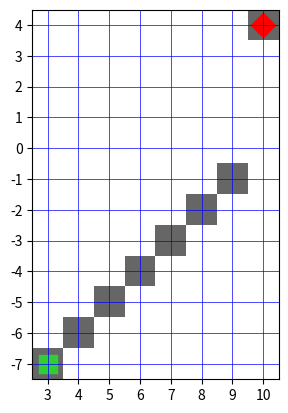

Write Python code to recreate this figure.
"""
	This file is part of FishBot, a Warzone 2100 AI.

	FishBot is free software; you can redistribute it and/or modify
	it under the terms of the GNU General Public License as published by
	the Free Software Foundation; either version 2 of the License, or
	(at your option) any later version.

	FishBot is distributed in the hope that it will be useful,
	but WITHOUT ANY WARRANTY; without even the implied warranty of
	MERCHANTABILITY or FITNESS FOR A PARTICULAR PURPOSE. See the
	GNU General Public License for more details.

	You should have received a copy of the GNU General Public License along with this program.
	If not, see <https://www.gnu.org/licenses/>.
"""

"""
Note: terrainType as of 4.7.0 are defined as:
warzone2100/lib/wzmaplib/include/wzmaplib/terrain_type.h

enum TYPE_OF_TERRAIN
{
	TER_SAND,               -> 0
	TER_SANDYBRUSH,
	TER_BAKEDEARTH,
	TER_GREENMUD,
	TER_REDBRUSH,
	TER_PINKROCK,
	TER_ROAD,
	TER_WATER,              -> 7 (not passable to wheeled vehicles)
	TER_CLIFFFACE,          -> 8 (not passable to wheeled vehicles)
	TER_RUBBLE,
	TER_SHEETICE,
	TER_SLUSH,
	
"""

import json
import numpy as np
import matplotlib.pyplot as plt
from time import perf_counter as get_time

# Disclaimer: plot_line is implemented by AI (ChatGPT), but the
# rest of the software was implemented by hand for learning.

############################## HELPER FUNCTIONS ##############################


def plot_line(line: list[tuple], start: tuple, goal: tuple):
    """
    Plots a grid line using imshow, handling negative coordinates.
    Assumes start and goal scatter plots are handled outside or added here.
    """
    # 1. Collect all points to determine the dynamic bounding box
    all_points = line + [start, goal]
    x_coords = [p[0] for p in all_points]
    y_coords = [p[1] for p in all_points]

    # Define grid boundaries (add 1 buffer to comfortably fit the squares)
    min_x, max_x = min(x_coords), max(x_coords)
    min_y, max_y = min(y_coords), max(y_coords)

    # Calculate required dimensions of the pixel grid matrix
    width = max_x - min_x + 1
    height = max_y - min_y + 1

    # 2. Initialize an empty grid matrix
    # We use NaN or zeros. Using a masked array or zeros works well.
    grid = np.zeros((height, width))

    # 3. Populate the grid matrix
    # Map world coordinates to matrix indices, accounting for negative offsets
    for x, y in line:
        # X maps directly with offset
        col_idx = x - min_x
        # Y maps from the bottom up, so invert it relative to matrix height
        row_idx = (height - 1) - (y - min_y)

        # Guard clause to ensure coordinates stay inside matrix bounds
        if 0 <= row_idx < height and 0 <= col_idx < width:
            grid[row_idx, col_idx] = 1

    # 4. Render the pixel grid
    # 'extent' aligns the matrix cells perfectly with your world integer coordinates
    extent = [min_x - 0.5, max_x + 0.5, min_y - 0.5, max_y + 0.5]
    plt.imshow(grid, cmap="gray_r", extent=extent, origin="upper", alpha=0.6)

    # 5. Your existing start and goal scatter logic goes here
    # Rendered on top of the pixel grid
    # Start marker (green square)
    plt.scatter(
        start[0],
        start[1],
        marker="s",
        color="limegreen",
        s=150,
        zorder = 1,
    )

    # Destination marker (red diamond)
    plt.scatter(
        goal[0],
        goal[1],
        marker="D",
        color="red",
        s=150,
        zorder = 1,
    )

    # 6. Configure pixel-perfect grid aesthetics
    plt.grid(True, which='both', color='blue', linestyle='-', linewidth=0.5)
    plt.xticks(range(min_x, max_x + 1))
    plt.yticks(range(min_y, max_y + 1))
    plt.gca().set_aspect('equal', adjustable='box')

    plt.show()


def draw_line_unoptimised(start: tuple, goal: tuple) -> list[tuple]:
    """
    The purpose of this function is to approximate an ideal line drawn on a grid using Besenham's algorithm.
    The intent of this is to use a simple raymarching algorithm to be able to cheaply prioritise targets without BFS.

    This function is the unoptimised variant (e.g. uses FP division).
    """

    x0 = start[0]
    y0 = start[1]

    x1 = goal[0]
    y1 = goal[1]

    gradient = (y1 - y0) / (x1 - x0)                    # compute the gradient of the 'ideal line'
    xrange = list(range(x0, x1, 1 if (x1 > x0) else -1))      # creates an integer x-range

    y_offset = 1 if y1 > y0 else -1
    y_check_offset = 0.5 if y1 > y0 else -0.5

    result_x = [x0]
    result_y = [y0]

    xrange = xrange[1:]     # remove the first entry as its already in the result array

    for i, xi in enumerate(xrange):
        result_x.append(xi)
        # print(xi)

        # Compute ideal y at xi
        yi = gradient * (xi - x0) + y0
        # print(f" - {yi}")

        # Decide whether y0 should: (1) stay the same or (2) go up or down by `y_offset`
        y_checkpoint = result_y[-1] + y_check_offset

        # Check against the midpoint ('checkpoint')
        new_y = result_y[-1]
        if yi - y_checkpoint > 0 and y1 > y0:
            new_y += y_offset

        result_y.append(new_y)

    # Post-processing
    # Add goal
    result_x.append(x1)
    result_y.append(y1)

    # Left to right (for human readability, makes no difference when used in an algorithm)
    if x1 < x0:
        result_y.reverse()
        result_x.reverse()

    result = list(zip(result_x, result_y))
    # print(result)
    return result


class BasicLineTest:
    def __init__(self):
        self.tests = [
            # Formatted as [input], [output] -> where [input] = [[start], [goal]] and [output] = List[tuple]
            {
                'name': 'y = x',
                'inputs': [(0, 0), (6, 6)],
                'output': [(0, 0), (1, 1), (2, 2), (3, 3), (4, 4), (5, 5), (6, 6)]
            },
            {
                'name': 'y = -x',
                'inputs': [(-6, -6), (0, 0)],
                'output': [(-1*i, -1*i) for i in range(6, -1, -1)]
            },
            {
                'name': 'y = 11/16 * x - 23 / 8',
                'inputs': [(-6, -7), (10, 4)],
                'output': [(-6, -7), (-5, -6), (-4, -6), (-3, -5), (-2, -4), (-1, -4), (0, -3), (1, -2), (2, -2), (3, -1), (4, 0), (5, 1), (6, 1), (7, 2), (8, 3), (9, 3), (10, 4)]
            }
        ]

    def _get_test_name(self, line_drawing_algorithm):
        CLASS_NAME = type(self).__name__
        ALGO_NAME = line_drawing_algorithm.__name__
        TEST_NAME = f"Test {CLASS_NAME} ({ALGO_NAME})"

        return TEST_NAME

    def run_tests(self, line_drawing_algorithm):

        TEST_NAME = self._get_test_name(line_drawing_algorithm)

        for test in self.tests:
            test_name = f"{TEST_NAME} ({test['name']})"
            answer = test['output']

            function_output = line_drawing_algorithm(*test['inputs'])

            if len(answer) != len(function_output):
                print(f"\t FAIL - {test_name} - (wrong length)")
                continue

            for i, step in enumerate(function_output):
                if step != answer[i]:
                    print(f"\t FAIL - {test_name} - (incorrect entry @ {i} ({step} != {answer[i]}) found)")
                    break
            else:
                print(f"\t PASS - {test_name}")


############################## MAIN ##############################
if __name__ == '__main__':

    ################### USER CONFIG START ###################

    INPUTS = [(3, -7), (10, 4)]

    line_drawing_algorithm = draw_line_unoptimised

    ENABLE_PLOT = True

    ################### USER CONFIG END ###################

    START = INPUTS[0]
    GOAL = INPUTS[1]

    print("\n--------------------------------------------------------------\n")
    START_TIME = get_time()
    new_line = line_drawing_algorithm(start=START, goal=GOAL)
    END_TIME = get_time()

    EXECUTION_TIME_MS = round(END_TIME - START_TIME, 8) * 1000

    print(f"`{line_drawing_algorithm.__name__}` finished executing in: {EXECUTION_TIME_MS} ms")
    print("\n--------------------------------------------------------------\n")

    if ENABLE_PLOT:
        plot_line(line=new_line, start=START, goal=GOAL)

    test_harness = BasicLineTest()
    test_harness.run_tests(line_drawing_algorithm)
